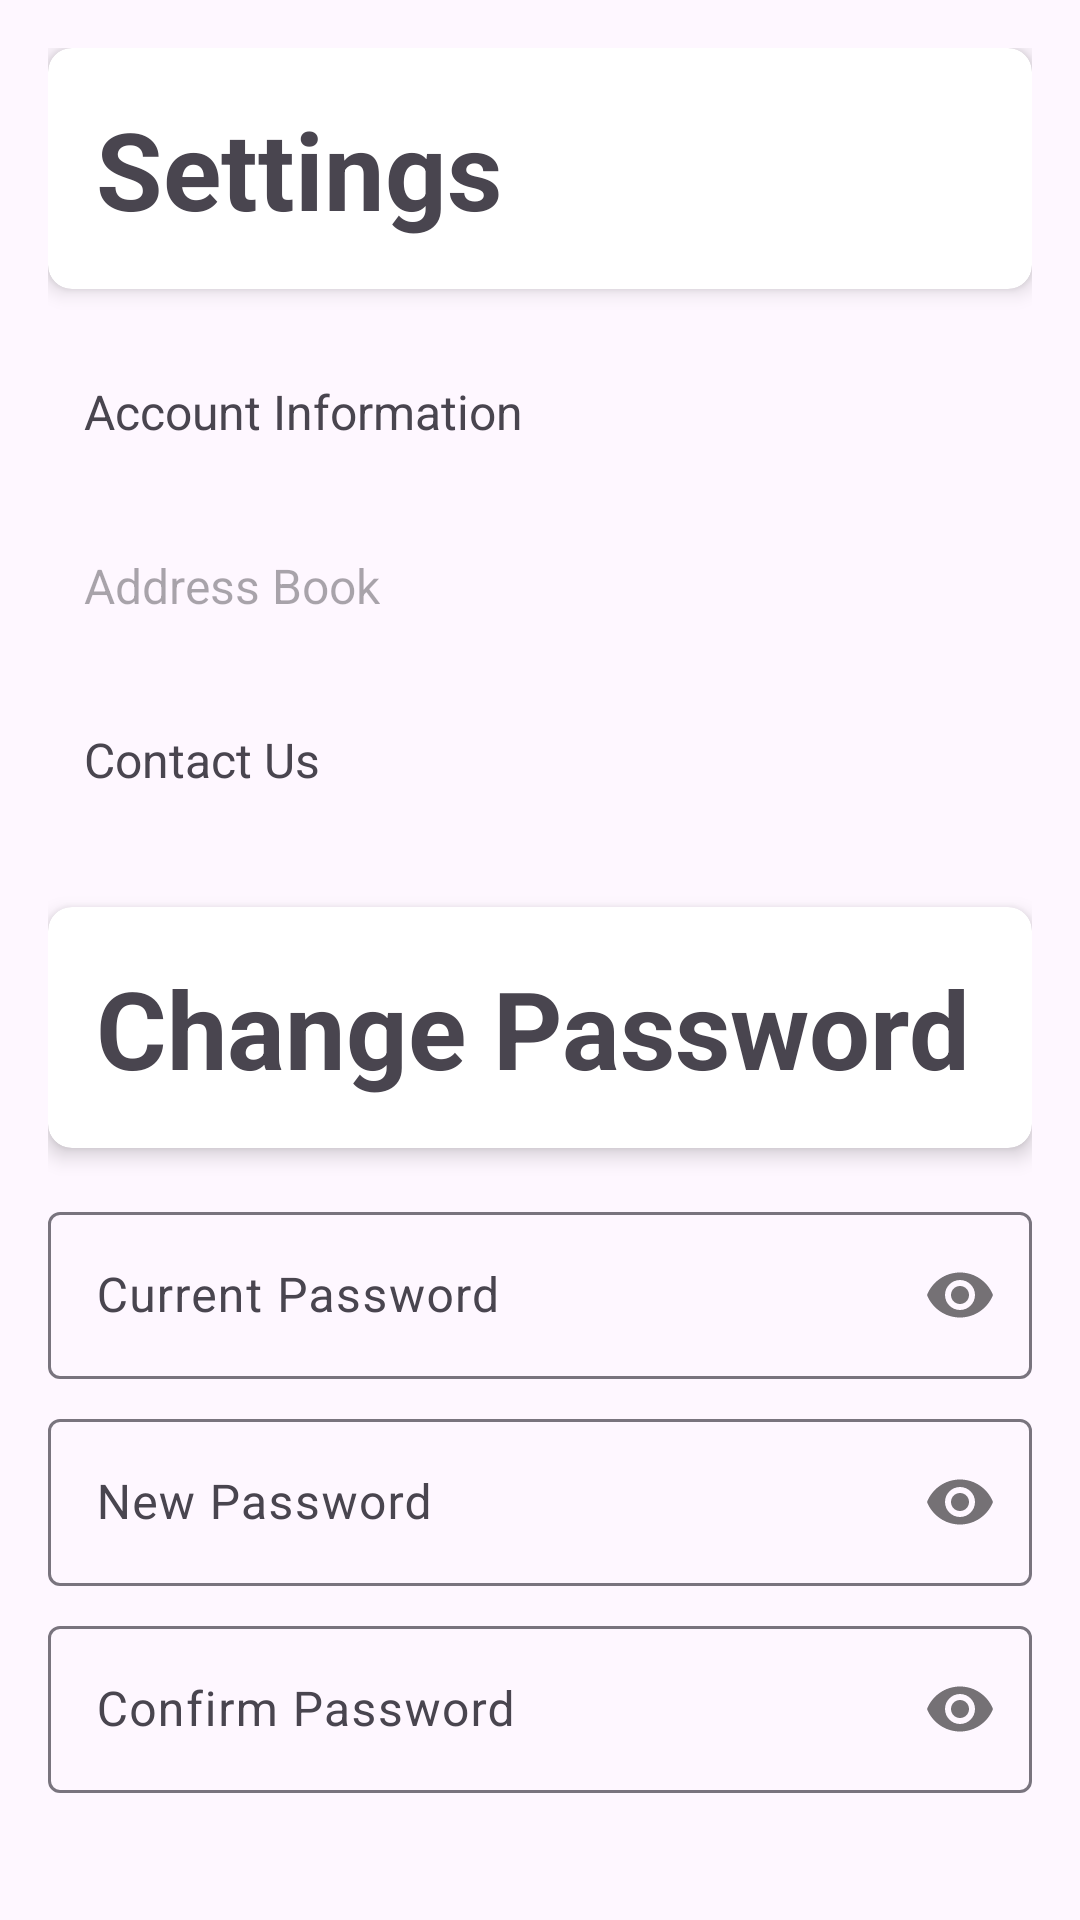

The Android layout XML behind this screen, and the referenced resources:
<!-- AndroidManifest.xml: application theme Theme.GroceryManagementAndDeliverySystem -->
<!-- res/layout/activity_settings.xml -->
<?xml version="1.0" encoding="utf-8"?>
<LinearLayout xmlns:android="http://schemas.android.com/apk/res/android"
    xmlns:app="http://schemas.android.com/apk/res-auto"
    android:layout_width="match_parent"
    android:layout_height="match_parent"
    android:orientation="vertical"
    android:padding="16dp">

    <androidx.cardview.widget.CardView
        android:layout_width="match_parent"
        android:layout_height="wrap_content"
        android:layout_marginBottom="16dp"
        app:cardElevation="4dp"
        app:cardCornerRadius="8dp">

        <LinearLayout
            android:layout_width="match_parent"
            android:layout_height="wrap_content"
            android:orientation="vertical"
            android:padding="16dp">

            <TextView
                android:layout_width="wrap_content"
                android:layout_height="wrap_content"
                android:text="Settings"
                android:textSize="36sp"
                android:textStyle="bold"/>
        </LinearLayout>
    </androidx.cardview.widget.CardView>

    <LinearLayout
        android:id="@+id/account_information_option"
        android:layout_width="match_parent"
        android:layout_height="50dp"
        android:orientation="horizontal"
        android:padding="12dp"
        android:background="?android:attr/selectableItemBackground"
        android:gravity="center_vertical"
        android:clickable="true"
        android:layout_marginBottom="8dp">

        <TextView
            android:layout_width="wrap_content"
            android:layout_height="wrap_content"
            android:text="Account Information"
            android:textSize="16sp"/>
    </LinearLayout>

    <LinearLayout
        android:id="@+id/address_book_option"
        android:layout_width="match_parent"
        android:layout_height="50dp"
        android:orientation="horizontal"
        android:padding="12dp"
        android:background="?android:attr/selectableItemBackground"
        android:gravity="center_vertical"
        android:clickable="true"
        android:layout_marginBottom="8dp">

        <TextView
            android:layout_width="wrap_content"
            android:layout_height="wrap_content"
            android:hint="Address Book"
            android:textSize="16sp"/>
    </LinearLayout>

    <LinearLayout
        android:id="@+id/contact_us_option"
        android:layout_width="match_parent"
        android:layout_height="50dp"
        android:orientation="horizontal"
        android:padding="12dp"
        android:background="?android:attr/selectableItemBackground"
        android:gravity="center_vertical"
        android:clickable="true"
        android:layout_marginBottom="24dp">

        <TextView
            android:layout_width="wrap_content"
            android:layout_height="wrap_content"
            android:text="Contact Us"
            android:textSize="16sp"/>
    </LinearLayout>

    <androidx.cardview.widget.CardView
        android:layout_width="match_parent"
        android:layout_height="wrap_content"
        android:layout_marginBottom="16dp"
        app:cardElevation="4dp"
        app:cardCornerRadius="8dp">

        <LinearLayout
            android:layout_width="match_parent"
            android:layout_height="wrap_content"
            android:orientation="vertical"
            android:padding="16dp">

            <TextView
                android:layout_width="wrap_content"
                android:layout_height="wrap_content"
                android:text="Change Password"
                android:textSize="36sp"
                android:textStyle="bold"/>
        </LinearLayout>
    </androidx.cardview.widget.CardView>
    <ScrollView
        android:layout_width="match_parent"
        android:layout_height="wrap_content"
>
        <LinearLayout
            android:layout_width="match_parent"
            android:layout_height="wrap_content"
            android:orientation="vertical">

    <com.google.android.material.textfield.TextInputLayout
        android:layout_width="match_parent"
        android:layout_height="wrap_content"
        android:layout_marginBottom="8dp"
        app:passwordToggleEnabled="true">

        <com.google.android.material.textfield.TextInputEditText
            android:layout_width="match_parent"
            android:layout_height="wrap_content"
            android:inputType="textPassword"
            android:hint="Current Password"
            android:textSize="16sp" />
    </com.google.android.material.textfield.TextInputLayout>

    <com.google.android.material.textfield.TextInputLayout
        android:layout_width="match_parent"
        android:layout_height="wrap_content"
        android:layout_marginBottom="8dp"
        app:passwordToggleEnabled="true">

        <com.google.android.material.textfield.TextInputEditText
            android:layout_width="match_parent"
            android:layout_height="wrap_content"
            android:hint="New Password"
            android:inputType="textPassword"
            android:textSize="16sp"/>
    </com.google.android.material.textfield.TextInputLayout>

    <com.google.android.material.textfield.TextInputLayout
        android:layout_width="match_parent"
        android:layout_height="wrap_content"
        android:layout_marginBottom="24dp"
        app:passwordToggleEnabled="true">

        <com.google.android.material.textfield.TextInputEditText
            android:layout_width="match_parent"
            android:layout_height="wrap_content"
            android:hint="Confirm Password"
            android:inputType="textPassword"
            android:textSize="16sp"/>
    </com.google.android.material.textfield.TextInputLayout>

        </LinearLayout>
    </ScrollView>
    <Button
        android:layout_width="match_parent"
        android:layout_height="wrap_content"
        android:text="Save Changes"
        android:textSize="16sp"
        android:padding="8dp"
        android:layout_marginTop="16dp"
        android:layout_marginBottom="16dp"
        android:backgroundTint="@color/purple"/>

</LinearLayout>
<!-- resources referenced by this layout -->
<resources>
  <color name="purple">#8692f7</color>
  <style name="Theme.GroceryManagementAndDeliverySystem" parent="Base.Theme.GroceryManagementAndDeliverySystem" />
  <style name="Base.Theme.GroceryManagementAndDeliverySystem" parent="Theme.Material3.DayNight.NoActionBar">
          
          
      </style>
</resources>
